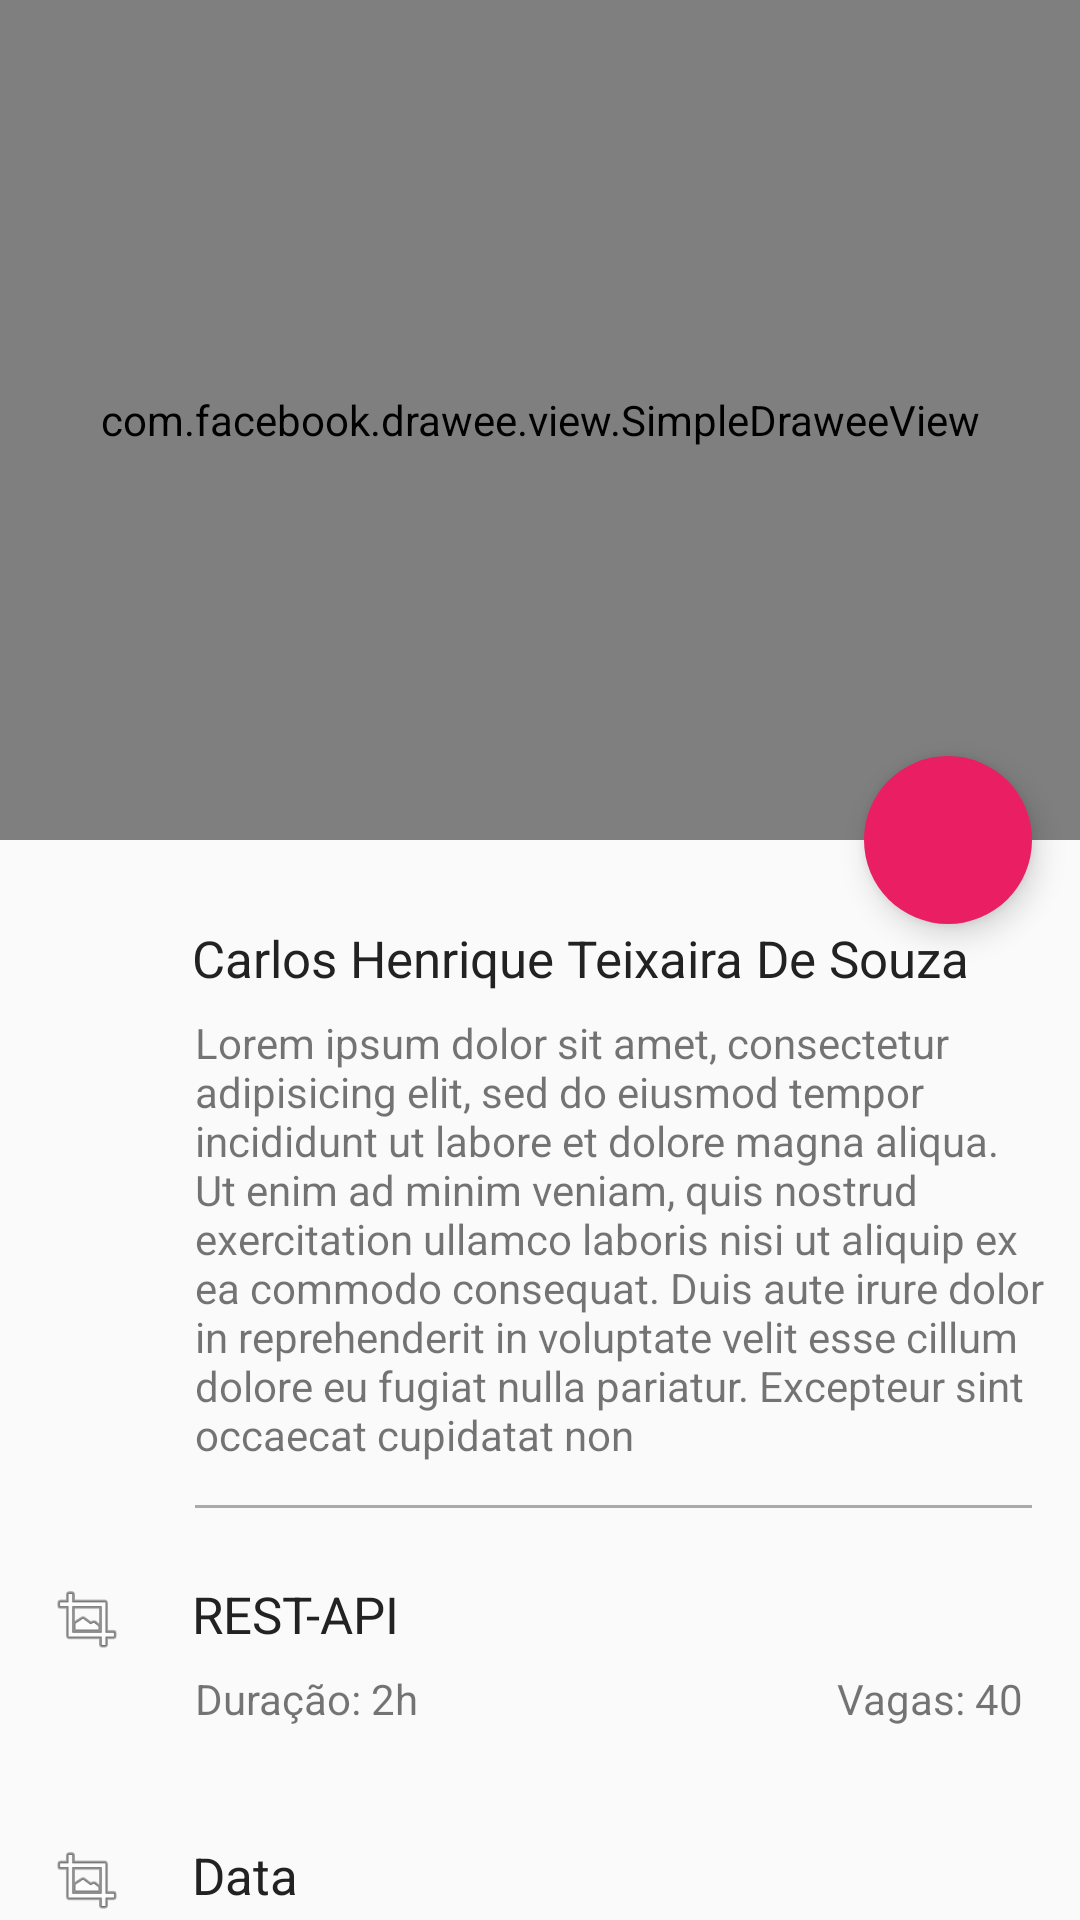

This screen was rendered from an Android layout file. Write that file and the resources it references.
<!-- AndroidManifest.xml: application theme AppTheme -->
<!-- res/layout/activity_detalhes.xml -->
<android.support.design.widget.CoordinatorLayout android:layout_width="match_parent"
    android:layout_height="match_parent"
    xmlns:android="http://schemas.android.com/apk/res/android"
    xmlns:app="http://schemas.android.com/apk/res-auto"
    android:id="@+id/coordinatorLayout"
    xmlns:fresco="http://schemas.android.com/apk/res-auto">
    <android.support.design.widget.AppBarLayout
        android:layout_width="match_parent"
        android:layout_height="@dimen/height_CollapsingToolbarLayout"
        android:id="@+id/appBar"
        android:fitsSystemWindows="true"
        android:theme="@style/ThemeOverlay.AppCompat.Dark.ActionBar">
        <android.support.design.widget.CollapsingToolbarLayout
            android:id="@+id/collapsing_toolbar"
            android:layout_width="match_parent"
            android:layout_height="match_parent"
            app:contentScrim="@color/colorPrimary"
            app:layout_scrollFlags="scroll|exitUntilCollapsed">
            <com.facebook.drawee.view.SimpleDraweeView
                android:id="@+id/fotoUserDetalhes"
                android:layout_width="match_parent"
                android:layout_height="match_parent"
                android:scaleType="centerCrop"
                android:fitsSystemWindows="true"
                fresco:fadeDuration="300"
                app:layout_collapseMode="parallax"
                app:layout_behavior="@string/appbar_scrolling_view_behavior"
                fresco:placeholderImage="@drawable/perfil_toobar"
                fresco:placeholderImageScaleType="fitCenter"
                fresco:progressBarImage="@drawable/loading"
                fresco:progressBarImageScaleType="centerInside"
                fresco:progressBarAutoRotateInterval="500"
                />
            <android.support.v7.widget.Toolbar
                android:id="@+id/tbDetalhes"
                android:layout_width="match_parent"
                app:layout_collapseMode="pin"
                app:theme="@style/toobar"
                app:layout_scrollFlags="scroll|enterAlways"
                android:layout_height="?attr/actionBarSize"
                android:minHeight="?attr/actionBarSize"
                />

        </android.support.design.widget.CollapsingToolbarLayout>

    </android.support.design.widget.AppBarLayout>
    <android.support.v4.widget.NestedScrollView
        android:layout_width="match_parent"
        android:layout_height="match_parent"
        android:id="@+id/nested"
        app:layout_behavior="@string/appbar_scrolling_view_behavior">
        <LinearLayout
            android:layout_width="match_parent"
            android:layout_height="match_parent"
            android:orientation="vertical">

            <LinearLayout
                android:layout_width="match_parent"
                android:layout_height="match_parent"
                android:orientation="vertical">
                <LinearLayout
                    android:orientation="horizontal"
                    android:layout_width="match_parent"
                    android:layout_height="match_parent"
                    android:layout_marginBottom="4dp"
                    android:layout_marginTop="28dp"
                    >
                    <ImageView
                        android:id="@+id/ivPerfil"
                        android:layout_width="26dp"
                        android:layout_height="26dp"
                        android:layout_marginLeft="16dp"
                        android:adjustViewBounds="true"
                        />

                    <TextView
                        android:id="@+id/txtNome"
                        android:layout_width="wrap_content"
                        android:layout_height="wrap_content"
                        android:layout_marginLeft="22dp"
                        android:textSize="17sp"
                        android:textColor="@color/colorBlack"
                        android:text="Carlos Henrique Teixaira De Souza" />
                </LinearLayout>

                <TextView
                    android:id="@+id/txtMiniCuriculo"
                    android:layout_width="wrap_content"
                    android:layout_height="wrap_content"
                    android:layout_marginLeft="65dp"
                    android:layout_marginRight="10dp"
                    android:layout_marginTop="0dp"
                    android:layout_marginBottom="14dp"
                    android:text="Lorem ipsum dolor sit amet, consectetur adipisicing elit, sed do eiusmod
tempor incididunt ut labore et dolore magna aliqua. Ut enim ad minim veniam,
quis nostrud exercitation ullamco laboris nisi ut aliquip ex ea commodo
consequat. Duis aute irure dolor in reprehenderit in voluptate velit esse
cillum dolore eu fugiat nulla pariatur. Excepteur sint occaecat cupidatat non
" />
                <View
                    android:layout_width="match_parent"
                    android:layout_marginLeft="65dp"
                    android:layout_marginRight="16dp"
                    android:layout_height="1dp"
                    android:background="@color/colorGray"
                    />
            </LinearLayout>
            <LinearLayout
                android:layout_width="match_parent"
                android:layout_height="match_parent"
                android:orientation="vertical">
                <LinearLayout
                    android:orientation="horizontal"
                    android:layout_width="match_parent"
                    android:layout_height="match_parent"
                    android:layout_marginBottom="4dp"
                    android:layout_marginTop="24dp"
                    >
                    <ImageView
                        android:id="@+id/ivEvent"
                        android:layout_width="26dp"
                        android:layout_height="26dp"
                        android:layout_marginLeft="16dp"
                        android:adjustViewBounds="true"
                        android:src="@android:drawable/ic_menu_crop"/>

                    <TextView
                        android:layout_width="wrap_content"
                        android:layout_height="wrap_content"
                        android:layout_marginLeft="22dp"
                        android:textSize="17sp"
                        android:id="@+id/txtTitulo"
                        android:textColor="@color/colorBlack"
                        android:text="REST-API" />
                </LinearLayout>
                <LinearLayout
                    android:layout_width="match_parent"
                    android:layout_height="wrap_content"
                    android:orientation="horizontal">
                    <TextView
                        android:layout_width="wrap_content"
                        android:layout_height="wrap_content"
                        android:layout_marginLeft="65dp"
                        android:layout_marginBottom="14dp"
                        android:layout_weight="4"
                        android:id="@+id/txtDuracao"
                        android:text="Duração: 2h" />
                    <TextView
                        android:layout_width="wrap_content"
                        android:layout_height="wrap_content"
                        android:layout_marginLeft="65dp"
                        android:id="@+id/txtVagas"
                        android:layout_weight="1"
                        android:layout_marginBottom="14dp"
                        android:text="Vagas: 40" />
                </LinearLayout>

                <LinearLayout
                    android:orientation="horizontal"
                    android:layout_width="match_parent"
                    android:layout_height="match_parent"
                    android:layout_marginBottom="4dp"
                    android:layout_marginTop="24dp"
                    >
                    <ImageView
                        android:id="@+id/ivData"
                        android:layout_width="26dp"
                        android:layout_height="26dp"
                        android:layout_marginLeft="16dp"
                        android:adjustViewBounds="true"
                        android:src="@android:drawable/ic_menu_crop"/>

                    <TextView

                        android:layout_width="wrap_content"
                        android:layout_height="wrap_content"
                        android:layout_marginLeft="22dp"
                        android:textSize="17sp"
                        android:textColor="@color/colorBlack"
                        android:text="Data" />

                </LinearLayout>
                <TextView
                    android:id="@+id/txtData"
                    android:layout_width="wrap_content"
                    android:layout_height="wrap_content"
                    android:layout_marginLeft="65dp"
                    android:layout_marginBottom="14dp"
                    android:text="Dia 20/04 às 14:30"/>

                <LinearLayout
                    android:orientation="horizontal"
                    android:layout_width="match_parent"
                    android:layout_height="match_parent"
                    android:layout_marginBottom="4dp"
                    android:layout_marginTop="24dp"
                    >
                    <ImageView
                        android:id="@+id/ivDescricao"
                        android:layout_width="26dp"
                        android:layout_height="26dp"
                        android:layout_marginLeft="16dp"
                        android:adjustViewBounds="true"
                        android:src="@android:drawable/ic_menu_crop"/>

                    <TextView

                        android:layout_width="wrap_content"
                        android:layout_height="wrap_content"
                        android:layout_marginLeft="22dp"
                        android:textSize="17sp"
                        android:textColor="@color/colorBlack"
                        android:text="Descrição" />

                </LinearLayout>
                <TextView
                    android:id="@+id/txtDescricao"
                    android:layout_width="wrap_content"
                    android:layout_height="wrap_content"
                    android:layout_marginLeft="65dp"
                    android:layout_marginRight="10dp"
                    android:layout_marginBottom="14dp"
                    android:text="Lorem ipsum dolor sit amet, consectetur adipisicing elit, sed do eiusmod
tempor incididunt ut labore et dolore magna aliqua. Ut enim ad minim veniam,
quis nostrud exercitation ullamco laboris nisi ut aliquip ex ea commodo
consequat. Duis aute irure dolor in reprehenderit in voluptate velit esse
cillum dolore eu fugiat nulla pariatur. Excepteur sint occaecat cupidatat non
proident, sunt in culpa qui officia deserunt mollit anim id est laborum." />
            </LinearLayout>
        </LinearLayout>

    </android.support.v4.widget.NestedScrollView>
    <android.support.design.widget.FloatingActionButton
        android:layout_height="wrap_content"
        android:layout_width="wrap_content"
        app:borderWidth="0dp"
        android:src="@drawable/ic_event_available_white_24dp"
        app:layout_anchor="@id/appBar"
        app:layout_anchorGravity="bottom|right|end"
        android:elevation="2dp"
        android:layout_marginRight="16dp"
        android:id="@+id/FABParticiparDaAtividade"
        app:fabSize="normal"
        />
</android.support.design.widget.CoordinatorLayout>
<!-- resources referenced by this layout -->
<resources>
  <color name="colorBlack">#222</color>
  <color name="colorGray">#AAA</color>
  <color name="colorPrimary">#E91E63</color>
  <dimen name="height_CollapsingToolbarLayout">280dp</dimen>
  <!-- drawable loading: png bitmap (drawable, 2713 bytes) -->
  <!-- drawable perfil_toobar: jpg bitmap (drawable, 1116 bytes) -->
  <style name="toobar" parent="Theme.AppCompat">
          <item name="popupTheme">@style/Theme.AppCompat.Light</item>
          <item name="colorControlNormal">@color/colorAccent</item>
      </style>
  <style name="AppTheme" parent="Theme.AppCompat.Light.NoActionBar">
          <item name="colorPrimary">@color/colorPrimary</item>
          <item name="colorPrimaryDark">@color/colorPrimaryDark</item>
          <item name="colorAccent">@color/colorPrimary</item>
          <item name="colorControlNormal">#ccc</item>
          
      </style>
  <color name="colorAccent">#fff</color>
  <color name="colorPrimaryDark">#dc165a</color>
</resources>
